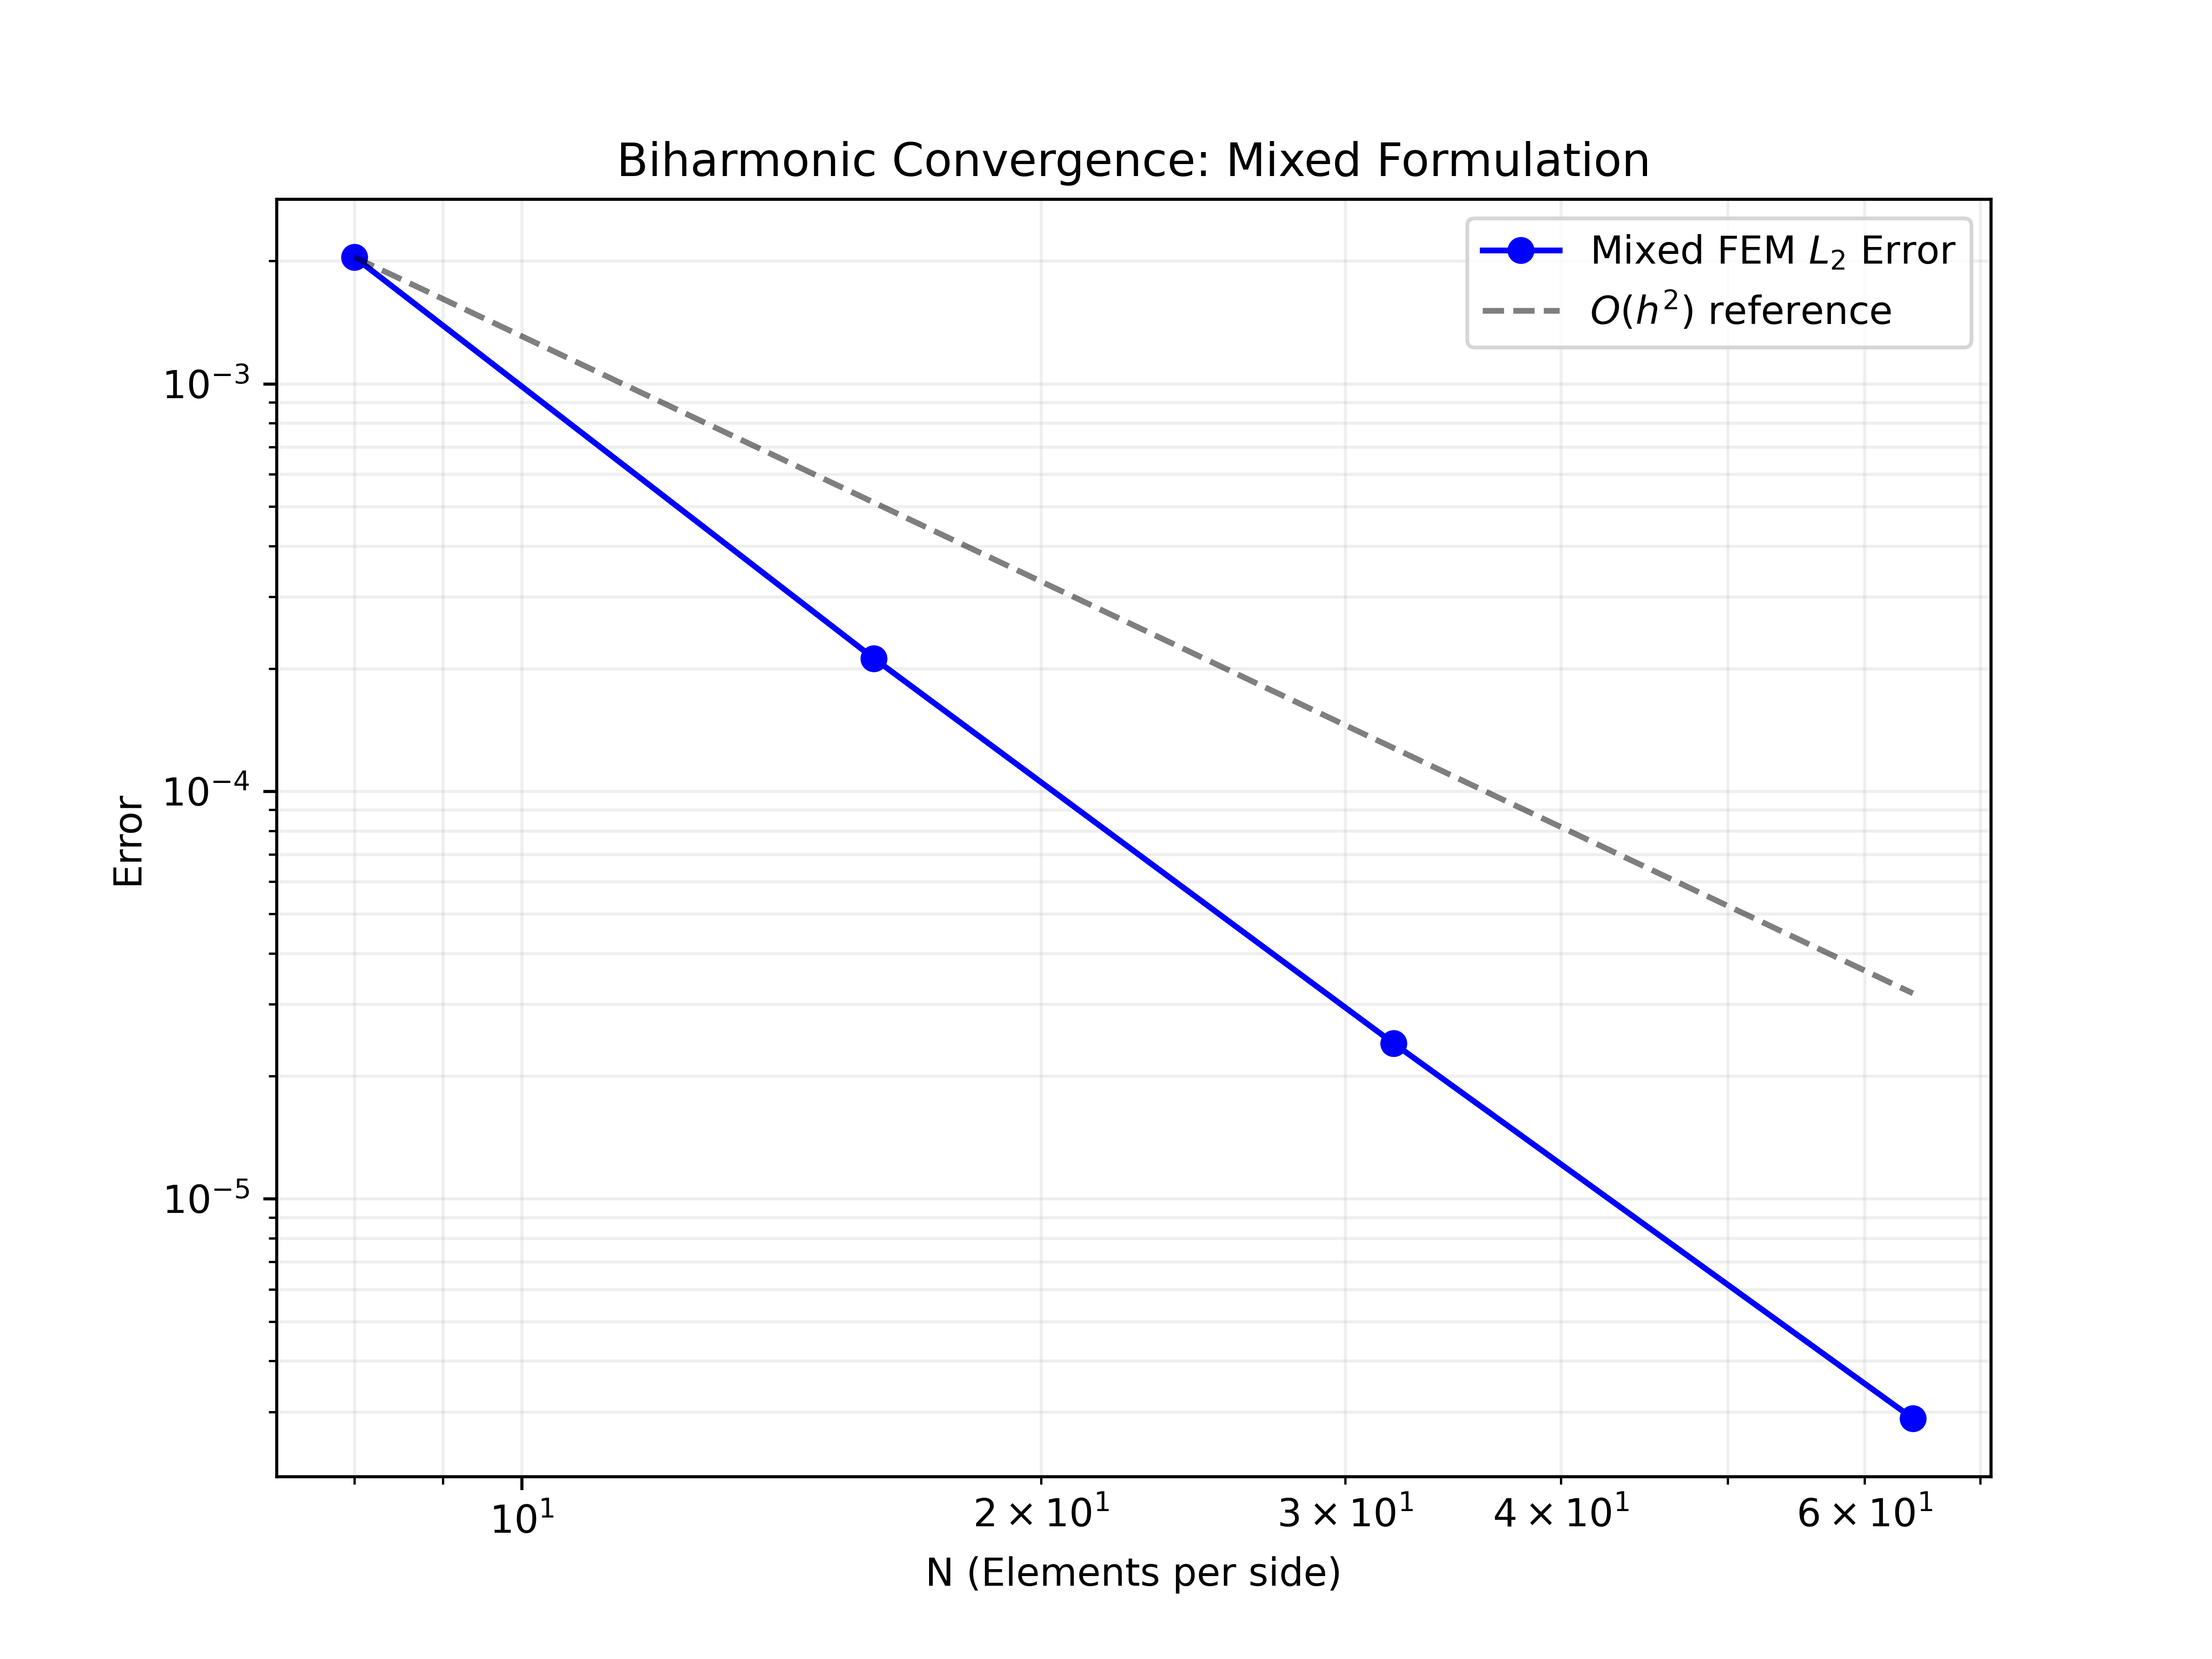

The Python source for this figure:
import numpy as np
import matplotlib.pyplot as plt
from mpi4py import MPI
from dolfinx import mesh, fem
from dolfinx.fem.petsc import LinearProblem
import ufl
import basix.ufl
from ufl import dx, grad, inner, sin, pi, div

def solve_biharmonic_mixed(n_elements):
    comm = MPI.COMM_WORLD
    # 1. Mesh
    domain = mesh.create_unit_square(comm, n_elements, n_elements)
    
    # 2. Function Space (Using P2-P2 Lagrange)
    # This is the Ciarlet-Raviart mixed formulation
    P2 = basix.ufl.element("Lagrange", domain.topology.cell_name(), 2)
    mel = basix.ufl.mixed_element([P2, P2])
    V = fem.functionspace(domain, mel)

    # 3. Source Term f = Delta^2(u_exact)
    # u_exact = sin^2(pi*x) * sin^2(pi*y)
    x = ufl.SpatialCoordinate(domain)
    u_exact_ufl = (sin(pi*x[0])**2) * (sin(pi*x[1])**2)
    
    # Define f as Delta(Delta(u))
    f = div(grad(div(grad(u_exact_ufl))))

    # 4. Boundary Conditions (u = 0 on Gamma)
    tdim = domain.topology.dim
    fdim = tdim - 1
    domain.topology.create_connectivity(fdim, tdim)
    facets = mesh.exterior_facet_indices(domain.topology)
    
    # Enforce u = 0 on the first component of the mixed space
    V0, _ = V.sub(0).collapse()
    u_zero = fem.Function(V0)
    u_zero.interpolate(lambda x: np.zeros_like(x[0]))
    
    dofs = fem.locate_dofs_topological((V.sub(0), V0), fdim, facets)
    bc = fem.dirichletbc(u_zero, dofs, V.sub(0))

    # 5. Variational Form
    (u, w) = ufl.TrialFunctions(V)
    (v, q) = ufl.TestFunctions(V)
    
    # Form: (grad u, grad q) - (w, q) + (grad w, grad v) = (f, v)
    a = inner(grad(u), grad(q)) * dx - inner(w, q) * dx + inner(grad(w), grad(v)) * dx
    L = inner(f, v) * dx

    # 6. Solve with prefix and direct LU solver
    # petsc_options_prefix is REQUIRED in your FEniCSx version
    problem = LinearProblem(
        a, L, bcs=[bc], 
        petsc_options={
            "ksp_type": "preonly", 
            "pc_type": "lu", 
            "pc_factor_mat_solver_type": "mumps"
        },
        petsc_options_prefix=f"bh_n{n_elements}_"
    )
    
    sol = problem.solve()
    uh = sol.sub(0).collapse()

    # 7. Error Computation
    # L2 Error
    error_form = fem.form(inner(uh - u_exact_ufl, uh - u_exact_ufl) * dx)
    l2_local = fem.assemble_scalar(error_form)
    l2_err = np.sqrt(comm.allreduce(l2_local, MPI.SUM))
    
    # Max error
    u_ex_func = fem.Function(V0)
    u_ex_func.interpolate(lambda x: np.sin(np.pi*x[0])**2 * np.sin(np.pi*x[1])**2)
    max_local = np.max(np.abs(uh.x.array - u_ex_func.x.array)) if len(uh.x.array) > 0 else 0
    max_err = comm.allreduce(max_local, MPI.MAX)

    return l2_err, max_err

# --- Study Execution ---
ns = [8, 16, 32, 64]
results = []
rank = MPI.COMM_WORLD.rank

for n in ns:
    l2, mmax = solve_biharmonic_mixed(n)
    if rank == 0:
        results.append((n, l2, mmax))
        print(f"Computed N={n:2d} | L2 Error: {l2:.4e}")

# --- LaTeX Table and Plotting (Rank 0 only) ---
if rank == 0:
    print("\n% LaTeX Table Output:")
    print("\\begin{table}[h]\n\\centering\n\\begin{tabular}{|c|c|c|}\n\\hline")
    print("$N$ & $L_2$ Error & Max Error \\\\ \\hline")
    for n, l2, mmax in results:
        print(f"{n} & {l2:.4e} & {mmax:.4e} \\\\")
    print("\\hline\n\\end{tabular}\n\\caption{Mixed Biharmonic Convergence}\n\\end{table}\n")

    # Plotting
    n_vals = [r[0] for r in results]
    l2_vals = [r[1] for r in results]
    plt.figure(figsize=(8, 6))
    plt.loglog(n_vals, l2_vals, 'bo-', label='Mixed FEM $L_2$ Error')
    
    # Theoretical O(h^2) line
    h = 1.0 / np.array(n_vals)
    plt.loglog(n_vals, (h**2) * (l2_vals[0]/h[0]**2), 'k--', alpha=0.5, label='$O(h^2)$ reference')
    
    plt.xlabel('N (Elements per side)')
    plt.ylabel('Error')
    plt.title('Biharmonic Convergence: Mixed Formulation')
    plt.legend()
    plt.grid(True, which="both", ls="-", alpha=0.2)
    plt.savefig('q4.png', dpi=600)
    plt.close()
